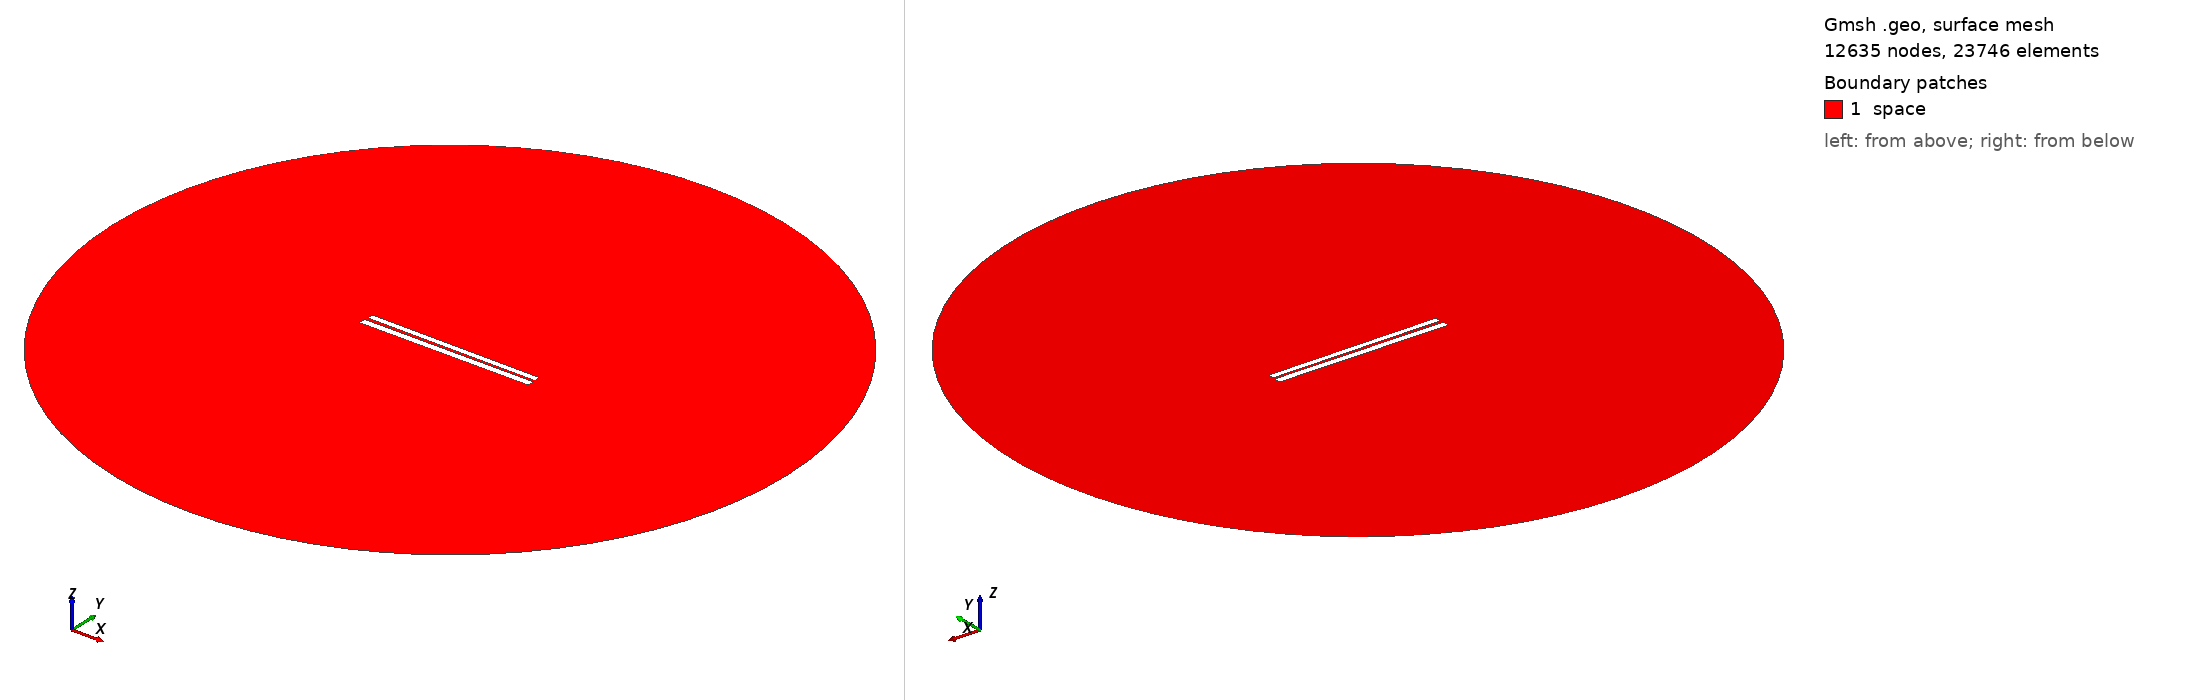

Gmsh geometry script, surface-meshed: 12635 nodes, 23746 surface elements. Boundary patches (legend numbers): 1 space. Left view from above one corner, right view from below the opposite corner. Legend entries are the model's physical surfaces. The drawing asked Gmsh for element sizes between 1% and 20% of the model's largest extent; the script's own settings can give other sizes.

=== 207.geo (drawn) ===
// Set the geometry kernel
SetFactory("OpenCASCADE");

//---------------------------------------
// Rectangles
//---------------------------------------

// Rectangle 1 (top)
Point(1) = {-49.78888888888889, 0.9611111111111111, 0, 1.0};
Point(2) = {49.78888888888889, 0.9611111111111111, 0, 1.0};
Point(3) = {49.78888888888889, 4.538888888888889, 0, 1.0};
Point(4) = {-49.78888888888889, 4.538888888888889, 0, 1.0};

Line(1) = {1, 2};
Line(2) = {2, 3};
Line(3) = {3, 4};
Line(4) = {4, 1};

Line Loop(1) = {1, 2, 3, 4};
Plane Surface(1) = {1};

Rotate { {0, 0, 1}, {0,  0.75,  0}, -0.006 } {
  Surface{1};
}

// Rectangle 2 (bottom)
Point(5) = {-50,-0.75, 0, 1.0};
Point(6) = { 50,-0.75, 0, 1.0};
Point(7) = { 50,-4.75, 0, 1.0};
Point(8) = {-50,-4.75, 0, 1.0};

Line(5) = {5, 6};
Line(6) = {6, 7};
Line(7) = {7, 8};
Line(8) = {8, 5};

Line Loop(2) = {5, 6, 7, 8};
Plane Surface(2) = {2}; 


//---------------------------------------
// Circle
//---------------------------------------

// Define points
Point(9) = {0, 0, 0};        // Center
Point(10) = {200, 0, 0};     // Start point
Point(11) = {0, 200, 0};     // 90 degrees
Point(12) = {-200, 0, 0};    // 180 degrees
Point(13) = {0, -200, 0};    // 270 degrees

// Define circle arcs (each needs start, center, end)
Circle(9) = {10, 9, 11};
Circle(10) = {11, 9, 12};
Circle(11) = {12, 9, 13};
Circle(12) = {13, 9, 10};

// Define curve loop and surface if needed
Curve Loop(3) = {9, 10, 11, 12};
Surface(3) = {3};

// Subtract Rectangles from Circle
BooleanDifference{ Surface{3}; Delete; }{ Surface{1}; Surface{2}; Delete; }

//---------------------------------------
// Transfinite Lines and Surface
//---------------------------------------
r = 7;
Transfinite Line {1, 3} = 50*r Using Progression 1;
Transfinite Line {2, 4} = 2*r Using Progression 1;
Transfinite Line {5, 7} = 50*r Using Progression 1;
Transfinite Line {6, 8} = 2*r Using Progression 1;
Transfinite Line {9, 10, 11, 12} = 20 Using Progression 1;

//---------------------------------------
// Define Physical Groups
//---------------------------------------                

//--- Physical Curves
// Physical groups for boundaries
Physical Line("force_segment", 10) = {1};
Physical Line("upper_plate", 11) = {2, 3, 4};
Physical Line("lower_plate", 12) = {5, 6, 7, 8};
Physical Line("boundary", 20) = {9, 10, 11, 12};

//--- Physical Surfaces
Physical Surface("space", 30) = {3};

//---------------------------------------
// 6. Generate the Mesh
//---------------------------------------
Mesh 2;  // 2D mesh generation
